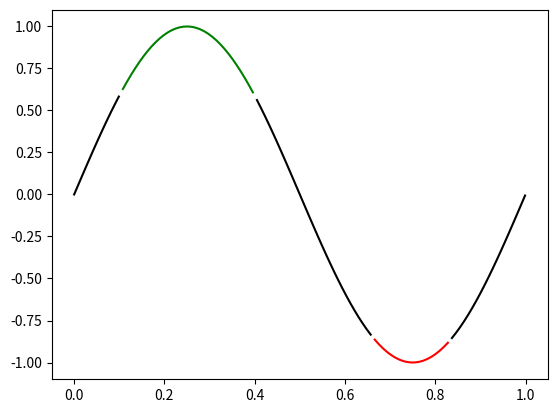

Here is the Python script that generated this plot:
# coding: utf-8
print("        ")
print("###############################")
print("Электронный коллега 1.0v")
print("Автор: Дмитрий Павлухин")
print("###############################")

import numpy as np
import matplotlib.pyplot as plt
import math

# перевод из градусов в радианы


t = np.arange(0.0, 1.0, 0.009)
s = np.sin(2 * np.pi * t)

upper = 0.60
lower = -0.86

supper = np.ma.masked_where(s < upper, s)
slower = np.ma.masked_where(s > lower, s)
smiddle = np.ma.masked_where((s < lower) | (s > upper), s)


fig, ax = plt.subplots()
ax.grid
ax.plot(t, smiddle,'k', t, slower, 'r',  t, supper,'g')
fig.savefig("result.png")
plt.show()